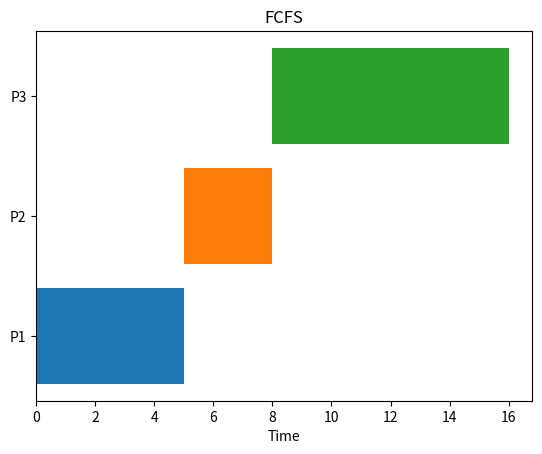
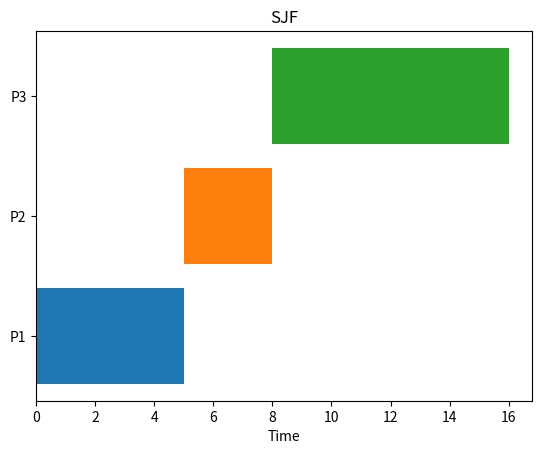
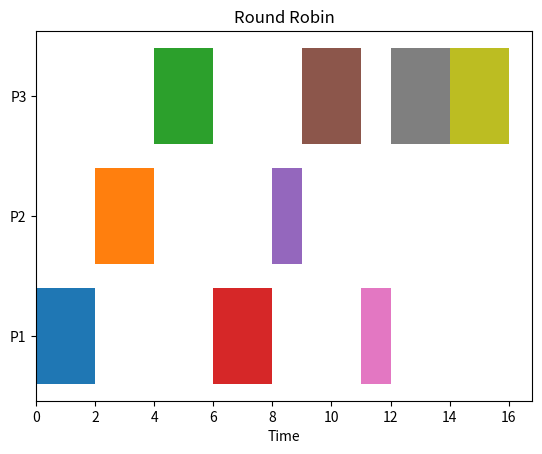
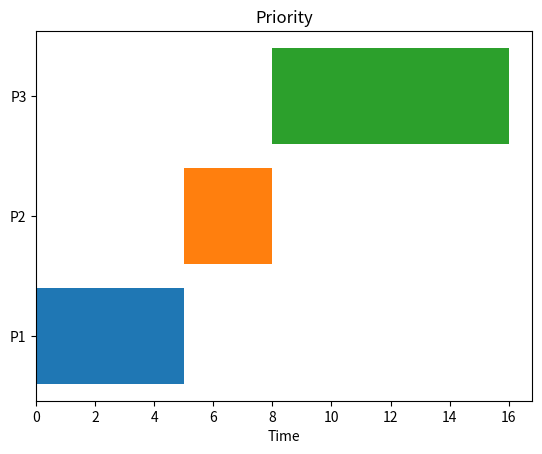
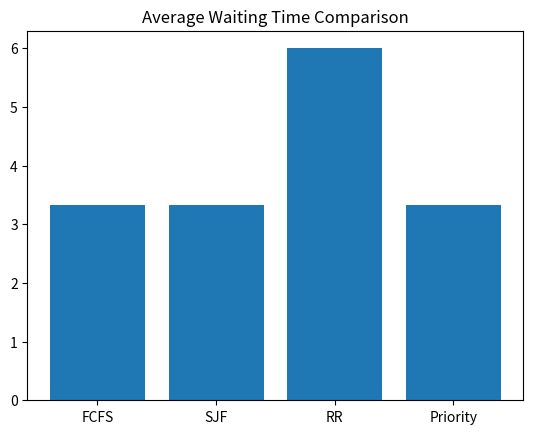
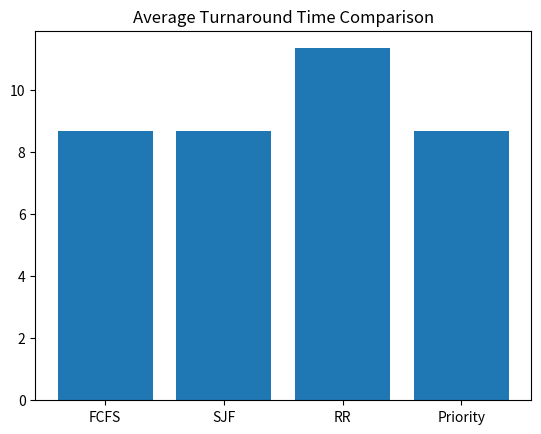

Write Python code to recreate these figures, in order.
import matplotlib.pyplot as plt

# -------------------------------
# Process Class
# -------------------------------
class Process:
    def __init__(self, pid, at, bt, priority=0):
        self.pid = pid
        self.at = at
        self.bt = bt
        self.priority = priority


# -------------------------------
# FCFS Scheduling
# -------------------------------
def fcfs(processes):
    processes.sort(key=lambda x: x.at)
    time = 0
    gantt = []
    wt, tat = {}, {}

    for p in processes:
        if time < p.at:
            time = p.at

        start = time
        time += p.bt
        end = time

        gantt.append((p.pid, start, end))

        wt[p.pid] = start - p.at
        tat[p.pid] = end - p.at

    return gantt, wt, tat


# -------------------------------
# SJF (Non-Preemptive)
# -------------------------------
def sjf(processes):
    time = 0
    completed = []
    gantt = []
    wt, tat = {}, {}

    processes = sorted(processes, key=lambda x: x.at)
    ready = []

    while len(completed) < len(processes):
        for p in processes:
            if p.at <= time and p not in ready and p not in completed:
                ready.append(p)

        if not ready:
            time += 1
            continue

        ready.sort(key=lambda x: x.bt)
        p = ready.pop(0)

        start = time
        time += p.bt
        end = time

        gantt.append((p.pid, start, end))

        wt[p.pid] = start - p.at
        tat[p.pid] = end - p.at

        completed.append(p)

    return gantt, wt, tat


# -------------------------------
# Round Robin
# -------------------------------
def round_robin(processes, tq):
    time = 0
    queue = []
    gantt = []
    rem_bt = {p.pid: p.bt for p in processes}
    wt = {p.pid: 0 for p in processes}
    tat = {}

    processes = sorted(processes, key=lambda x: x.at)
    i = 0

    while True:
        while i < len(processes) and processes[i].at <= time:
            queue.append(processes[i])
            i += 1

        if not queue:
            if i < len(processes):
                time = processes[i].at
                continue
            else:
                break

        p = queue.pop(0)
        start = time

        if rem_bt[p.pid] > tq:
            time += tq
            rem_bt[p.pid] -= tq
            gantt.append((p.pid, start, time))
        else:
            time += rem_bt[p.pid]
            gantt.append((p.pid, start, time))
            tat[p.pid] = time - p.at
            wt[p.pid] = tat[p.pid] - p.bt
            rem_bt[p.pid] = 0

        while i < len(processes) and processes[i].at <= time:
            queue.append(processes[i])
            i += 1

        if rem_bt[p.pid] > 0:
            queue.append(p)

    return gantt, wt, tat


# -------------------------------
# Priority Scheduling (Non-Preemptive)
# -------------------------------
def priority_scheduling(processes):
    time = 0
    completed = []
    gantt = []
    wt, tat = {}, {}

    while len(completed) < len(processes):
        ready = [p for p in processes if p.at <= time and p not in completed]

        if not ready:
            time += 1
            continue

        ready.sort(key=lambda x: x.priority)  # lower = higher priority
        p = ready[0]

        start = time
        time += p.bt
        end = time

        gantt.append((p.pid, start, end))

        wt[p.pid] = start - p.at
        tat[p.pid] = end - p.at

        completed.append(p)

    return gantt, wt, tat


# -------------------------------
# Gantt Chart Plot
# -------------------------------
def plot_gantt(gantt, title):
    fig, ax = plt.subplots()

    for i, (pid, start, end) in enumerate(gantt):
        ax.barh(pid, end - start, left=start)

    ax.set_xlabel("Time")
    ax.set_title(title)
    plt.show()


# -------------------------------
# Comparison Graph
# -------------------------------
def compare(avg_wt, avg_tat):
    algos = list(avg_wt.keys())

    wt_vals = list(avg_wt.values())
    tat_vals = list(avg_tat.values())

    x = range(len(algos))

    plt.bar(x, wt_vals)
    plt.xticks(x, algos)
    plt.title("Average Waiting Time Comparison")
    plt.show()

    plt.bar(x, tat_vals)
    plt.xticks(x, algos)
    plt.title("Average Turnaround Time Comparison")
    plt.show()


# -------------------------------
# MAIN
# -------------------------------
if __name__ == "__main__":
    processes = [
        Process("P1", 0, 5, 2),
        Process("P2", 1, 3, 1),
        Process("P3", 2, 8, 3)
    ]

    avg_wt = {}
    avg_tat = {}

    # FCFS
    g, wt, tat = fcfs(processes.copy())
    print("\nFCFS:", wt, tat)
    plot_gantt(g, "FCFS")
    avg_wt["FCFS"] = sum(wt.values()) / len(wt)
    avg_tat["FCFS"] = sum(tat.values()) / len(tat)

    # SJF
    g, wt, tat = sjf(processes.copy())
    print("\nSJF:", wt, tat)
    plot_gantt(g, "SJF")
    avg_wt["SJF"] = sum(wt.values()) / len(wt)
    avg_tat["SJF"] = sum(tat.values()) / len(tat)

    # Round Robin
    g, wt, tat = round_robin(processes.copy(), 2)
    print("\nRound Robin:", wt, tat)
    plot_gantt(g, "Round Robin")
    avg_wt["RR"] = sum(wt.values()) / len(wt)
    avg_tat["RR"] = sum(tat.values()) / len(tat)

    # Priority
    g, wt, tat = priority_scheduling(processes.copy())
    print("\nPriority:", wt, tat)
    plot_gantt(g, "Priority")
    avg_wt["Priority"] = sum(wt.values()) / len(wt)
    avg_tat["Priority"] = sum(tat.values()) / len(tat)

    # Comparison
    compare(avg_wt, avg_tat)
